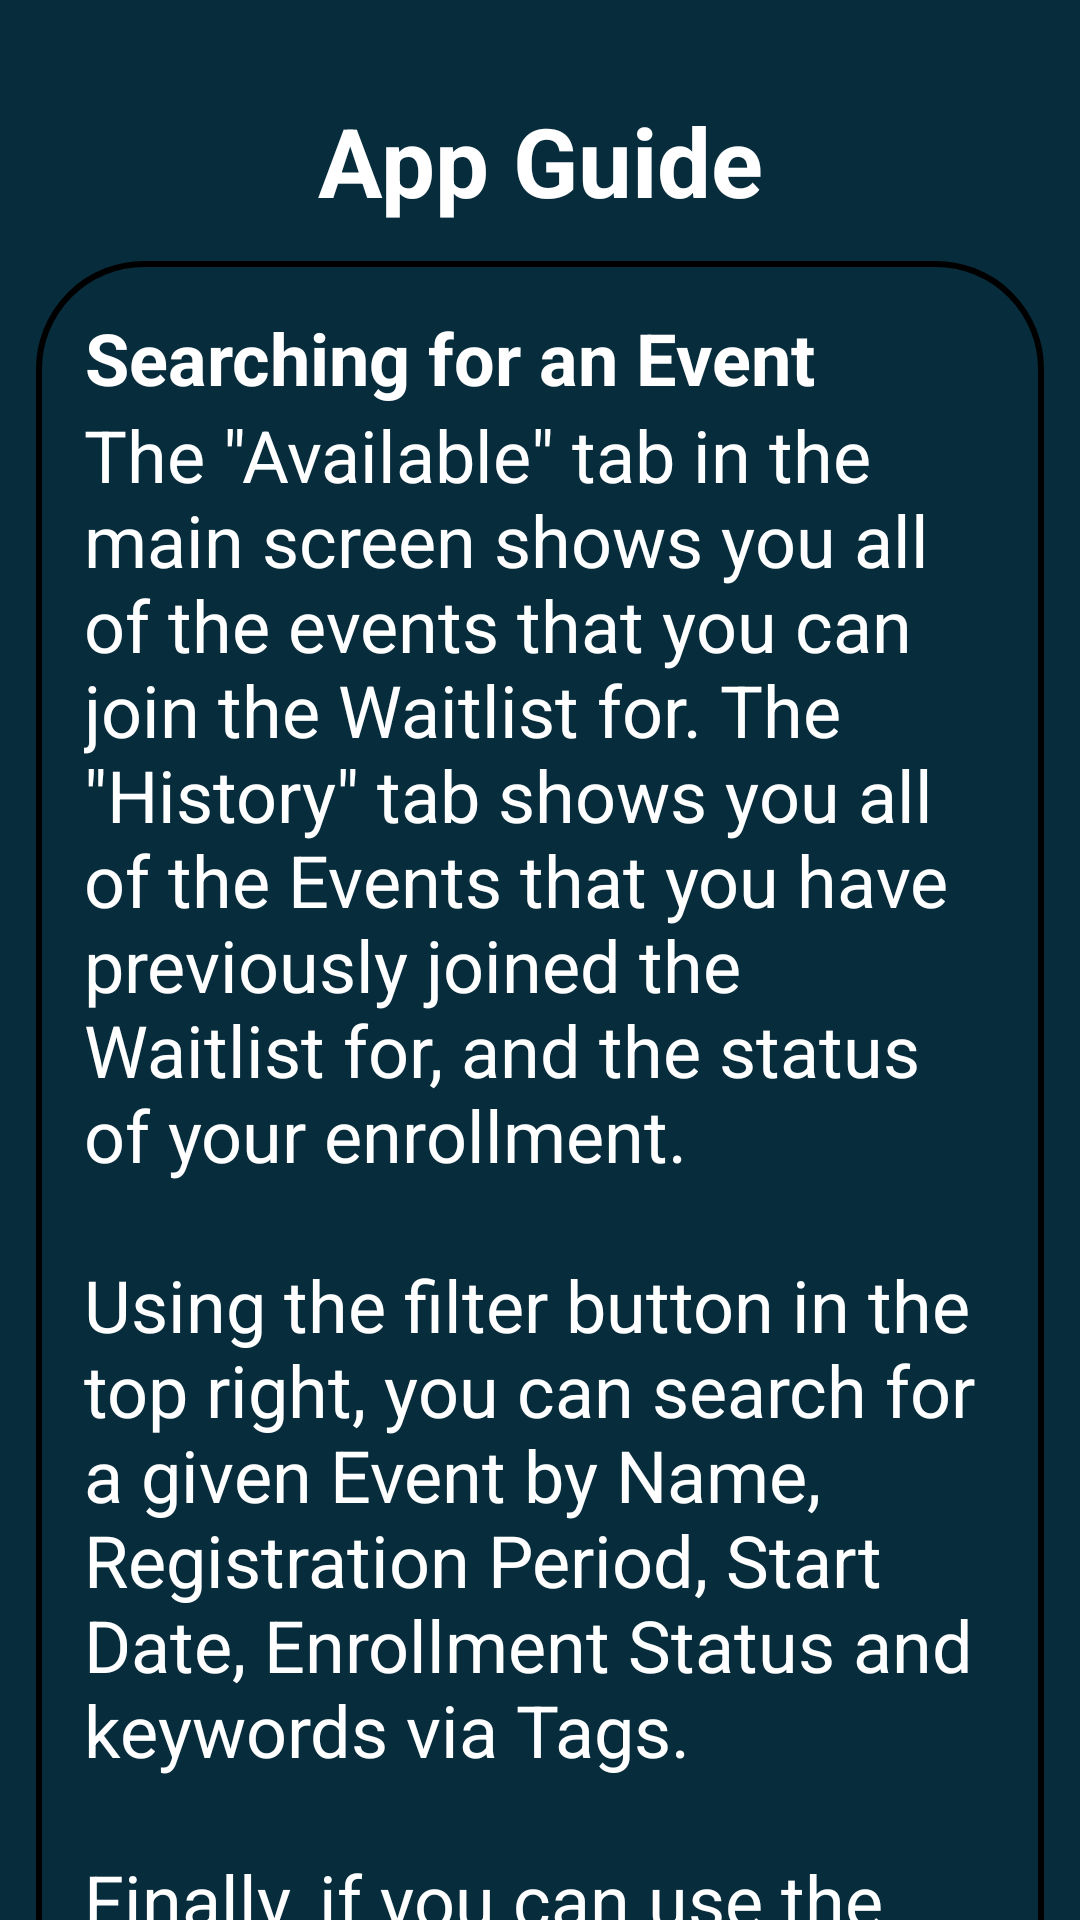

Reconstruct the res/layout file that produces this screen, plus the resources it refers to.
<!-- AndroidManifest.xml: application theme Theme.ProjectEventLotteryApp -->
<!-- res/layout/activity_criteria.xml -->
<?xml version="1.0" encoding="utf-8"?>
<androidx.constraintlayout.widget.ConstraintLayout xmlns:android="http://schemas.android.com/apk/res/android"
    xmlns:app="http://schemas.android.com/apk/res-auto"
    xmlns:tools="http://schemas.android.com/tools"
    android:layout_width="match_parent"
    android:layout_height="match_parent"
    android:background="@color/primaryBackground"
    android:paddingTop="32dp">

    
    <ImageButton
        android:id="@+id/BackButton"
        android:layout_width="51dp"
        android:layout_height="48dp"
        android:layout_marginStart="16dp"
        android:background="@null"
        android:contentDescription="Back to Events List"
        app:layout_constraintBottom_toBottomOf="@+id/CriteriaHeader"
        app:layout_constraintStart_toStartOf="parent"
        app:layout_constraintTop_toTopOf="@+id/CriteriaHeader"
        app:srcCompat="@drawable/left_arrow" />

    
    <TextView
        android:id="@+id/CriteriaHeader"
        style="@style/MainHeaderTextviewStyle"
        android:layout_width="wrap_content"
        android:layout_height="wrap_content"
        android:gravity="center"
        android:text="App Guide"
        android:textColor="@color/white"
        android:textSize="32dp"
        app:layout_constraintEnd_toEndOf="parent"
        app:layout_constraintStart_toStartOf="parent"
        app:layout_constraintTop_toTopOf="parent" />

    <ScrollView
        android:layout_width="match_parent"
        android:layout_height="0dp"
        android:fillViewport="true"
        app:layout_constraintBottom_toBottomOf="parent"
        app:layout_constraintTop_toBottomOf="@id/CriteriaHeader">

        <androidx.constraintlayout.widget.ConstraintLayout
            android:layout_width="match_parent"
            android:layout_height="wrap_content"
            android:paddingBottom="32dp">


            <LinearLayout
                android:id="@+id/ll_box_1"
                android:layout_width="match_parent"
                android:layout_height="wrap_content"
                android:layout_marginStart="12dp"
                android:layout_marginTop="12dp"
                android:layout_marginEnd="12dp"
                android:background="@drawable/rounded_container"
                android:orientation="vertical"
                android:padding="16dp"
                app:layout_constraintEnd_toEndOf="parent"
                app:layout_constraintStart_toStartOf="parent"
                app:layout_constraintTop_toTopOf="parent">

                <TextView
                    style="@style/DefaultTextStyle"
                    android:text="Searching for an Event"/>

                <TextView
                    style="@style/DefaultTextStyle"
                    android:text="@string/info_text_1"
                    android:textAlignment="textStart"
                    android:textStyle="normal" />
            </LinearLayout>

            <LinearLayout
                android:id="@+id/ll_box_2"
                android:layout_width="match_parent"
                android:layout_height="wrap_content"
                android:layout_marginStart="12dp"
                android:layout_marginTop="24dp"
                android:layout_marginEnd="12dp"
                android:background="@drawable/rounded_container"
                android:orientation="vertical"
                android:padding="16dp"
                app:layout_constraintEnd_toEndOf="parent"
                app:layout_constraintStart_toStartOf="parent"
                app:layout_constraintTop_toBottomOf="@+id/ll_box_1">

                <TextView
                    style="@style/DefaultTextStyle"
                    android:text="Joining an Event"/>

                <TextView
                    style="@style/DefaultTextStyle"
                    android:text="@string/info_text_2"
                    android:textAlignment="textStart"
                    android:textStyle="normal" />
            </LinearLayout>

            <LinearLayout
                android:id="@+id/ll_box_3"
                android:layout_width="match_parent"
                android:layout_height="wrap_content"
                android:layout_marginStart="12dp"
                android:layout_marginTop="24dp"
                android:layout_marginEnd="12dp"
                android:background="@drawable/rounded_container"
                android:orientation="vertical"
                android:padding="16dp"
                app:layout_constraintEnd_toEndOf="parent"
                app:layout_constraintStart_toStartOf="parent"
                app:layout_constraintTop_toBottomOf="@+id/ll_box_2">

                <TextView
                    style="@style/DefaultTextStyle"
                    android:text="Lottery Selection"/>

                <TextView
                    style="@style/DefaultTextStyle"
                    android:text="@string/info_text_3"
                    android:textAlignment="textStart"
                    android:textStyle="normal" />
            </LinearLayout>

            <LinearLayout
                android:id="@+id/ll_box_4"
                android:layout_width="match_parent"
                android:layout_height="wrap_content"
                android:layout_marginStart="12dp"
                android:layout_marginTop="24dp"
                android:layout_marginEnd="12dp"
                android:background="@drawable/rounded_container"
                android:orientation="vertical"
                android:padding="16dp"
                app:layout_constraintEnd_toEndOf="parent"
                app:layout_constraintStart_toStartOf="parent"
                app:layout_constraintTop_toBottomOf="@+id/ll_box_3">

                <TextView
                    style="@style/DefaultTextStyle"
                    android:text="Declining Events and List Removal"/>

                <TextView
                    style="@style/DefaultTextStyle"
                    android:text="@string/info_text_4"
                    android:textAlignment="textStart"
                    android:textStyle="normal" />
            </LinearLayout>

            <LinearLayout
                android:id="@+id/ll_box_5"
                android:layout_width="match_parent"
                android:layout_height="wrap_content"
                android:layout_marginStart="12dp"
                android:layout_marginTop="24dp"
                android:layout_marginEnd="12dp"
                android:background="@drawable/rounded_container"
                android:orientation="vertical"
                android:padding="16dp"
                app:layout_constraintEnd_toEndOf="parent"
                app:layout_constraintStart_toStartOf="parent"
                app:layout_constraintTop_toBottomOf="@+id/ll_box_4">

                <TextView
                    style="@style/DefaultTextStyle"
                    android:text="Becoming a Co-Organizer"/>

                <TextView
                    style="@style/DefaultTextStyle"
                    android:text="@string/info_text_5"
                    android:textAlignment="textStart"
                    android:textStyle="normal" />
            </LinearLayout>

            <LinearLayout
                android:id="@+id/ll_box_6"
                android:layout_width="match_parent"
                android:layout_height="wrap_content"
                android:layout_marginStart="12dp"
                android:layout_marginTop="24dp"
                android:layout_marginEnd="12dp"
                android:background="@drawable/rounded_container"
                android:orientation="vertical"
                android:padding="16dp"
                app:layout_constraintEnd_toEndOf="parent"
                app:layout_constraintStart_toStartOf="parent"
                app:layout_constraintTop_toBottomOf="@+id/ll_box_5">

                <TextView
                    style="@style/DefaultTextStyle"
                    android:text="Private Events"/>

                <TextView
                    style="@style/DefaultTextStyle"
                    android:text="@string/info_text_6"
                    android:textAlignment="textStart"
                    android:textStyle="normal" />
            </LinearLayout>

        </androidx.constraintlayout.widget.ConstraintLayout>
    </ScrollView>

</androidx.constraintlayout.widget.ConstraintLayout>
<!-- resources referenced by this layout -->
<resources>
  <color name="primaryBackground">#072C3C</color>
  <color name="white">#FFFFFFFF</color>
  <!-- drawable rounded_container (drawable) -->
  <?xml version="1.0" encoding="utf-8"?>
  <shape xmlns:android="http://schemas.android.com/apk/res/android">
      <corners android:radius="35dp"/>
      <solid android:color="?attr/colorSecondary"/>
      <stroke
          android:width="2dp"
          android:color="?attr/colorPrimary"/>
  </shape>
  <string name="info_text_1">
          The \"Available\" tab in the main screen shows you all of the events that you can join the Waitlist for. The \"History\" tab shows you all of the Events that you have previously joined the Waitlist for, and the status of your enrollment.
          \n\nUsing the filter button in the top right, you can search for a given Event by Name, Registration Period, Start Date, Enrollment Status and keywords via Tags.
          \n\nFinally, if you can use the \"Scan QR\" button in the bottom left to instantly take you to an Event.
      </string>
  <string name="info_text_2">
          Instead of rushing to register, as an Entrant, you simply join an Event\'s Waitlist during the open registration period.
          \n\nUsers are selected by a random lottery system. Anyone who signs up has an equal chance of being selected.
      </string>
  <string name="info_text_3">
          When registration closes, the Event\'s Organizer conducts a random lottery draw to fill the available spots.
          \n\nIf you are selected, you will receive a notification informing that you may enroll in the event.
          \n\nIf you were not selected, do not panic! You still may be drawn later if an invited Entrant declines their spot.
      </string>
  <string name="info_text_4">
          If you have been invited and choose to decline, you are giving up your ability to later Enroll in the Event and your spot will be given to someone else.
          \n\nOrganizers reserve the right to remove you from any list (Waitlist, Invited, Enrolled) at any time.
          \n\nIf you have been removed from the Invited or Enrolled list, your spot will be given to another Entrant on the Waitlist.
      </string>
  <string name="info_text_5">
          Entrants may be selected by an Organizer to be assigned as a \"Co-Organizer\" on an Event.
          If you are selected, you will gain full Co-Organizer access to the Event and may no longer participate as an Entrant.
      </string>
  <string name="info_text_6">
          Private Events will not be listed on the main Events feed. In order to gain access to a Private Event, an Entrant must be invited to join the Waitlist.
          \nYou can find your invitation in your notifications.
          \n\nOrganizers can invite Entrants to a Private Event from the Waitlist page.
      </string>
  <style name="DefaultTextStyle">
          <item name="android:layout_width">wrap_content</item>
          <item name="android:layout_height">wrap_content</item>
          <item name="android:fontFamily">sans-serif</item>
          <item name="android:textAlignment">center</item>
          <item name="android:textColor">@color/white</item>
          <item name="android:textSize">24sp</item>
          <item name="android:textStyle">bold</item>
      </style>
  <style name="MainHeaderTextviewStyle">
          <item name="android:layout_width">wrap_content</item>
          <item name="android:layout_height">wrap_content</item>
          <item name="android:fontFamily">sans-serif</item>
          <item name="android:textAlignment">center</item>
          <item name="android:textColor">@color/white</item>
          <item name="android:textSize">24sp</item>
          <item name="android:textStyle">bold</item>
      </style>
</resources>
